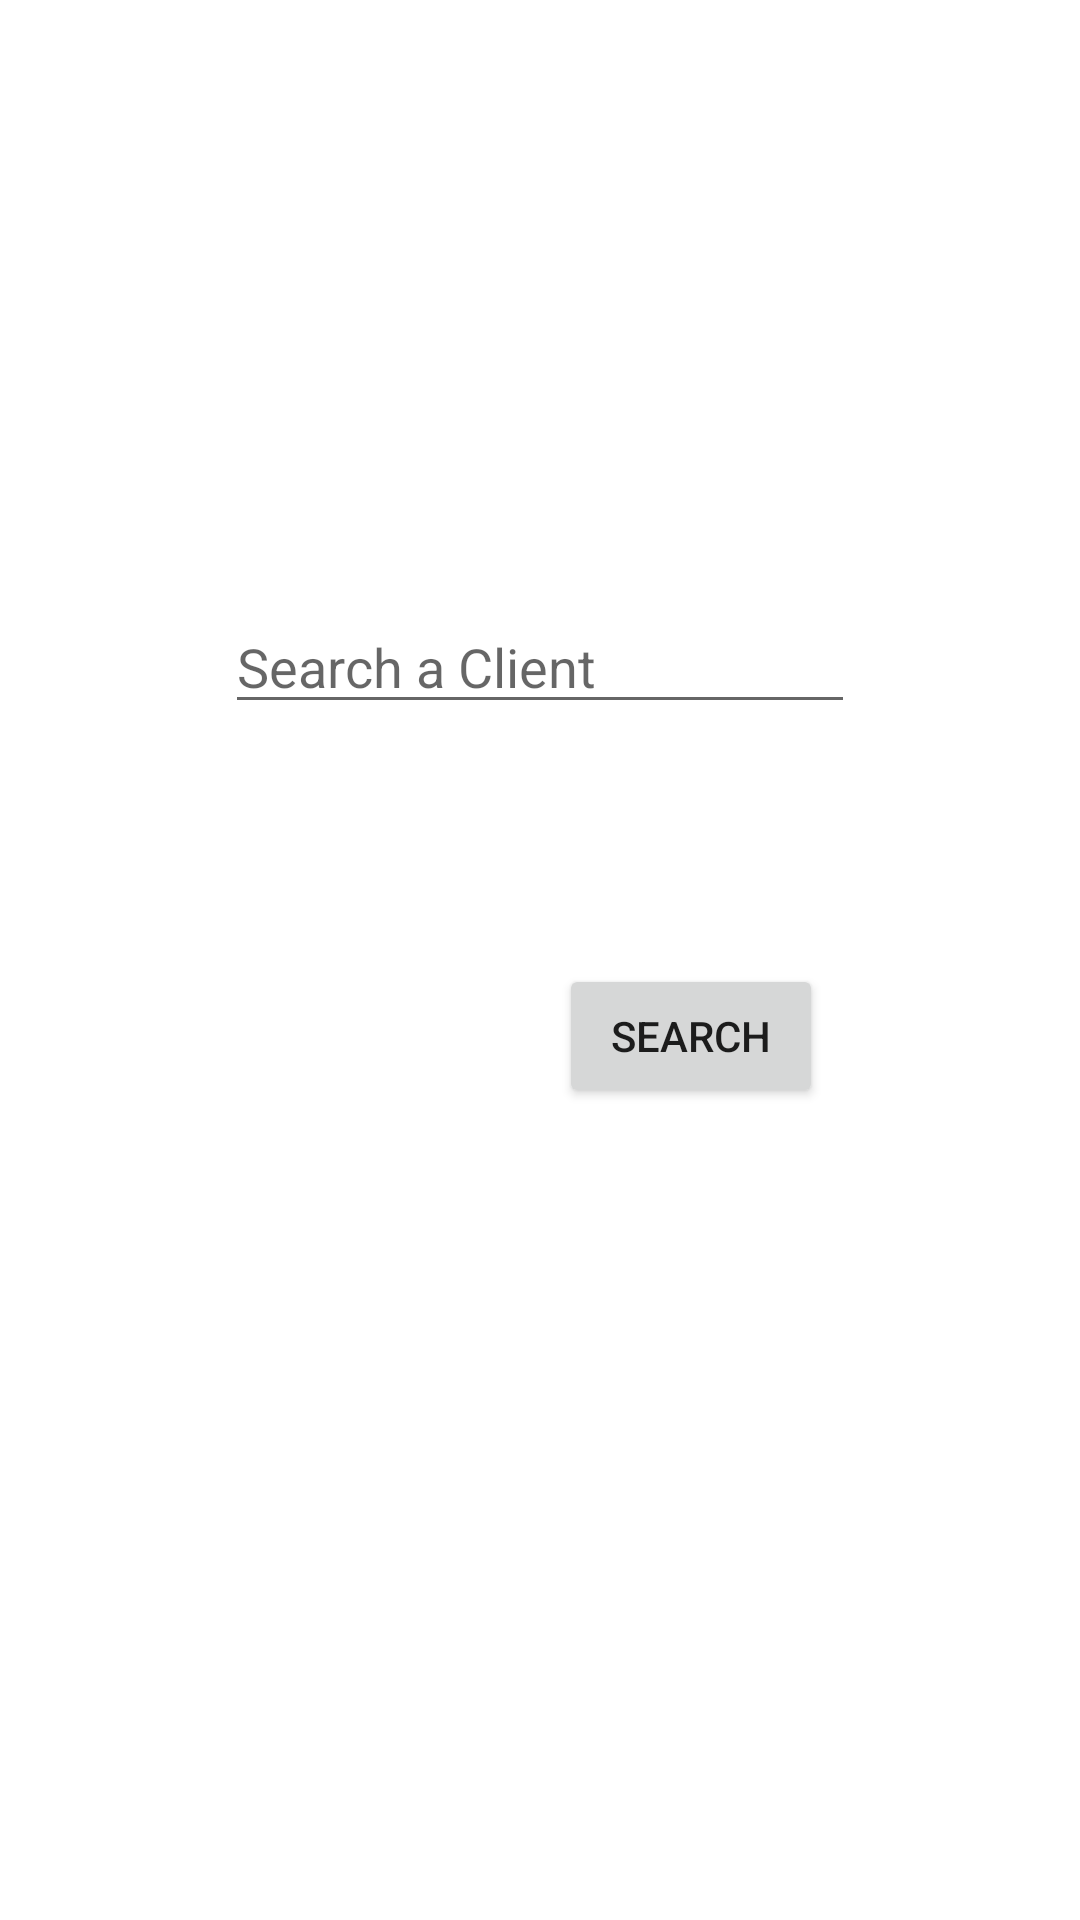

Android layout source for this screen:
<!-- AndroidManifest.xml: application theme Theme.UnclePleaseNo -->
<!-- res/layout/fragment_second.xml -->
<?xml version="1.0" encoding="utf-8"?>
<FrameLayout xmlns:android="http://schemas.android.com/apk/res/android"
    xmlns:tools="http://schemas.android.com/tools"
    android:layout_width="match_parent"
    android:layout_height="match_parent"
    xmlns:app="http://schemas.android.com/apk/res-auto"
    tools:context=".searchClientFragment">

    
    <androidx.constraintlayout.widget.ConstraintLayout
        android:layout_width="match_parent"
        android:layout_height="match_parent">

        <Button
            android:id="@+id/btnSearch"
            android:layout_width="wrap_content"
            android:layout_height="wrap_content"
            android:layout_marginTop="80dp"
            android:text="@string/btnSearch"
            app:layout_constraintEnd_toEndOf="parent"
            app:layout_constraintHorizontal_bias="0.685"
            app:layout_constraintStart_toStartOf="parent"
            app:layout_constraintTop_toBottomOf="@+id/txtSearchClient" />

        <EditText
            android:id="@+id/txtSearchClient"
            android:layout_width="wrap_content"
            android:layout_height="wrap_content"
            android:layout_marginStart="100dp"
            android:layout_marginLeft="100dp"
            android:layout_marginTop="200dp"
            android:layout_marginEnd="100dp"
            android:layout_marginRight="100dp"
            android:ems="10"
            android:hint="@string/searchClientText"
            android:inputType="textPersonName"
            app:layout_constraintEnd_toEndOf="parent"
            app:layout_constraintStart_toStartOf="parent"
            app:layout_constraintTop_toTopOf="parent" />
    </androidx.constraintlayout.widget.ConstraintLayout>

</FrameLayout>
<!-- resources referenced by this layout -->
<resources>
  <string name="btnSearch">Search</string>
  <string name="searchClientText">Search a Client</string>
  <style name="Theme.UnclePleaseNo" parent="Theme.MaterialComponents.Light.NoActionBar">
          
          <item name="colorPrimary">@color/themeGreen</item>
          <item name="colorPrimaryVariant">@color/purple_700</item>
          <item name="colorOnPrimary">@color/white</item>
          
          <item name="colorSecondary">@color/teal_200</item>
          <item name="colorSecondaryVariant">@color/teal_700</item>
          <item name="colorOnSecondary">@color/white</item>
          
  
          
      </style>
  <color name="themeGreen">#008A00</color>
  <color name="purple_700">#FF3700B3</color>
  <color name="white">#FFFFFFFF</color>
  <color name="teal_200">#FF03DAC5</color>
  <color name="teal_700">#FF018786</color>
</resources>
